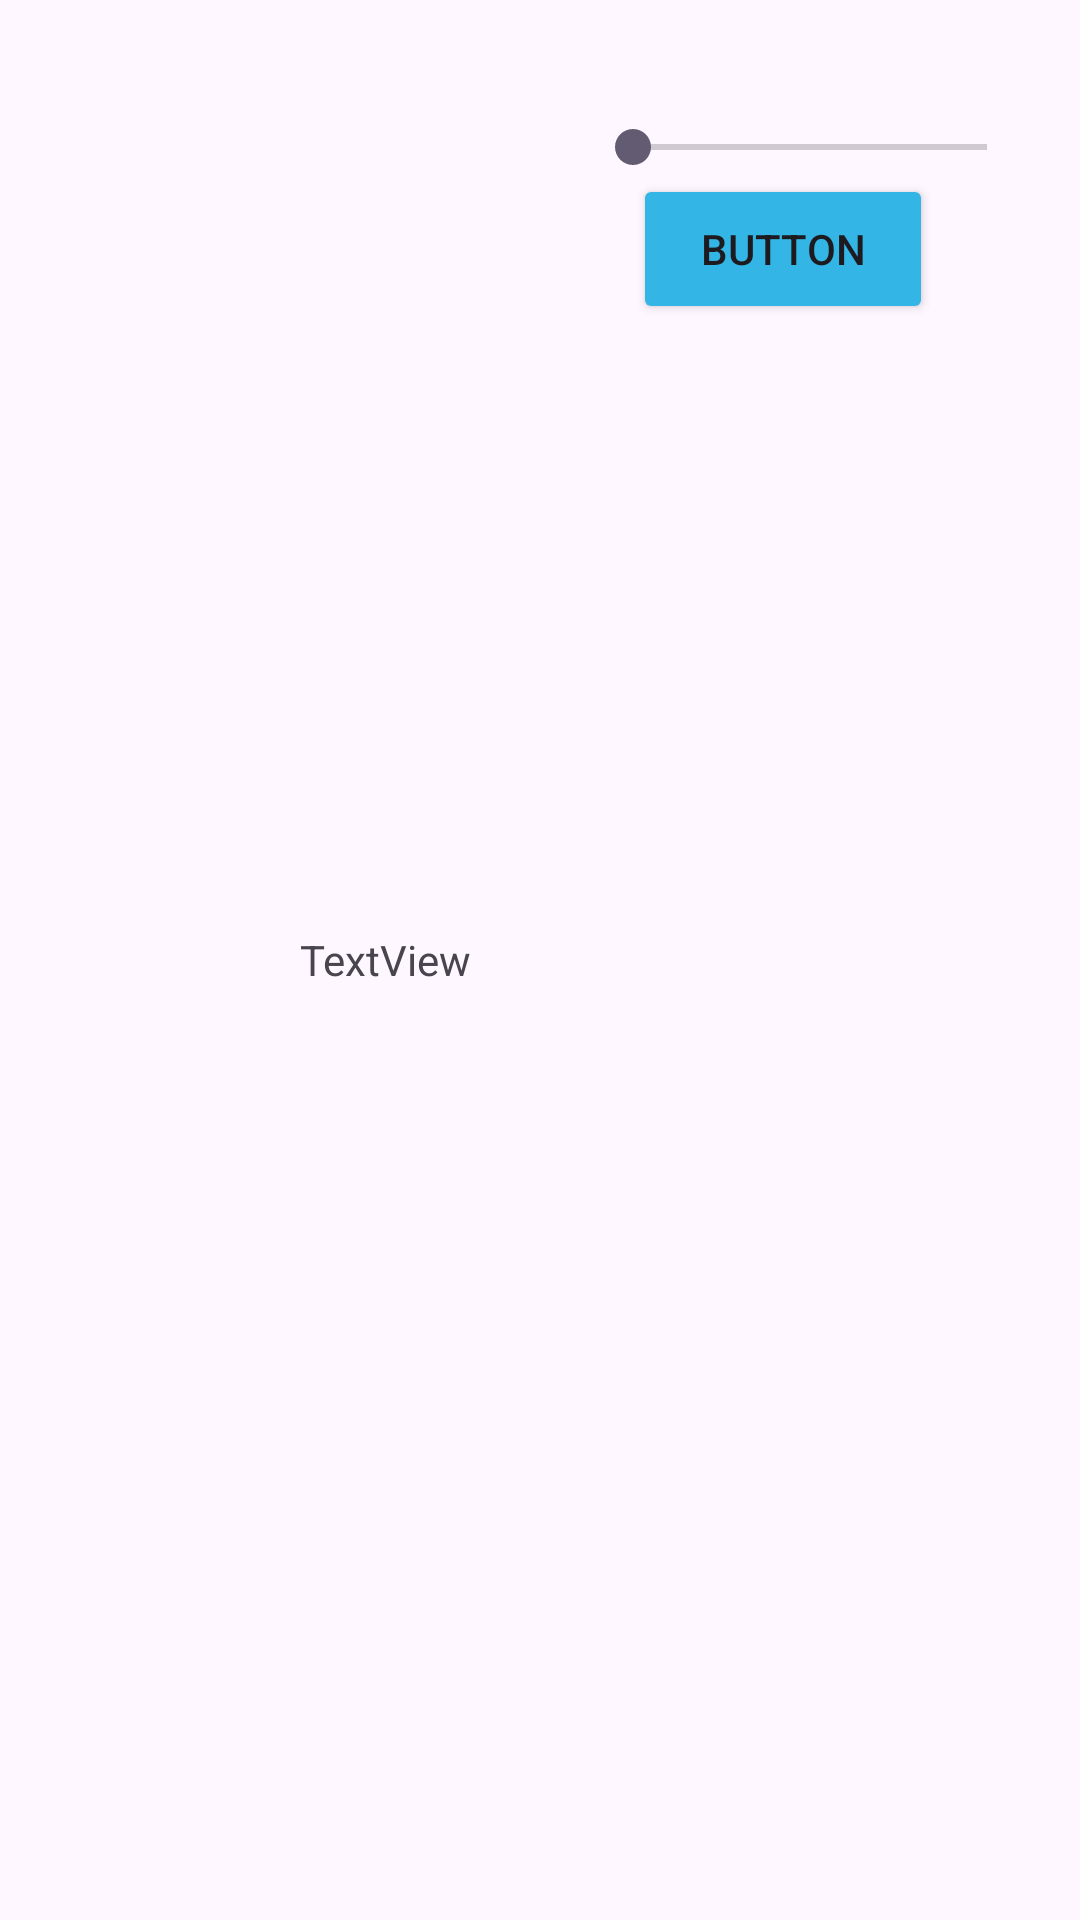

The Android layout XML behind this screen, and the referenced resources:
<!-- AndroidManifest.xml: application theme Theme.BBTProject -->
<!-- res/layout/adapter_layout.xml -->
<?xml version="1.0" encoding="utf-8"?>

<LinearLayout xmlns:android="http://schemas.android.com/apk/res/android"
    xmlns:app="http://schemas.android.com/apk/res-auto"
    android:layout_width="match_parent"
    android:layout_height="150dp"
    android:descendantFocusability="blocksDescendants"
    android:layout_centerHorizontal="true"
    android:orientation="horizontal">

    <ImageView
        android:id="@+id/imageView"
        android:layout_width="100dp"
        android:layout_height="80dp"
        android:layout_gravity="center_vertical"
        android:layout_weight="0"
        android:scaleType="fitCenter" />

    <TextView
        android:id="@+id/textView"
        android:layout_width="86dp"
        android:layout_height="wrap_content"
        android:layout_gravity="center_vertical"
        android:layout_weight="1"
        android:text="TextView" />

    <LinearLayout
        android:layout_width="100dp"
        android:layout_height="100dp"
        android:layout_weight="7"
        android:layout_marginTop="20dp"
        android:orientation="vertical">

        <SeekBar
            android:id="@+id/seekBar"
            android:layout_width="150dp"
            android:focusable="false"
            android:layout_height="wrap_content"
            android:layout_marginTop="20dp"/>

        <Button
            android:id="@+id/button"
            android:layout_width="100dp"
            android:layout_height="50dp"
            android:layout_gravity="center_vertical"
            android:layout_marginHorizontal="16dp"
            android:focusable="false"
            android:text="Button"
            android:backgroundTint= "@android:color/holo_blue_light"/>

    </LinearLayout>

</LinearLayout>
<!-- resources referenced by this layout -->
<resources>
  <style name="Theme.BBTProject" parent="Base.Theme.BBTProject" />
  <style name="Base.Theme.BBTProject" parent="Theme.Material3.DayNight.NoActionBar">
          
          
      </style>
</resources>
